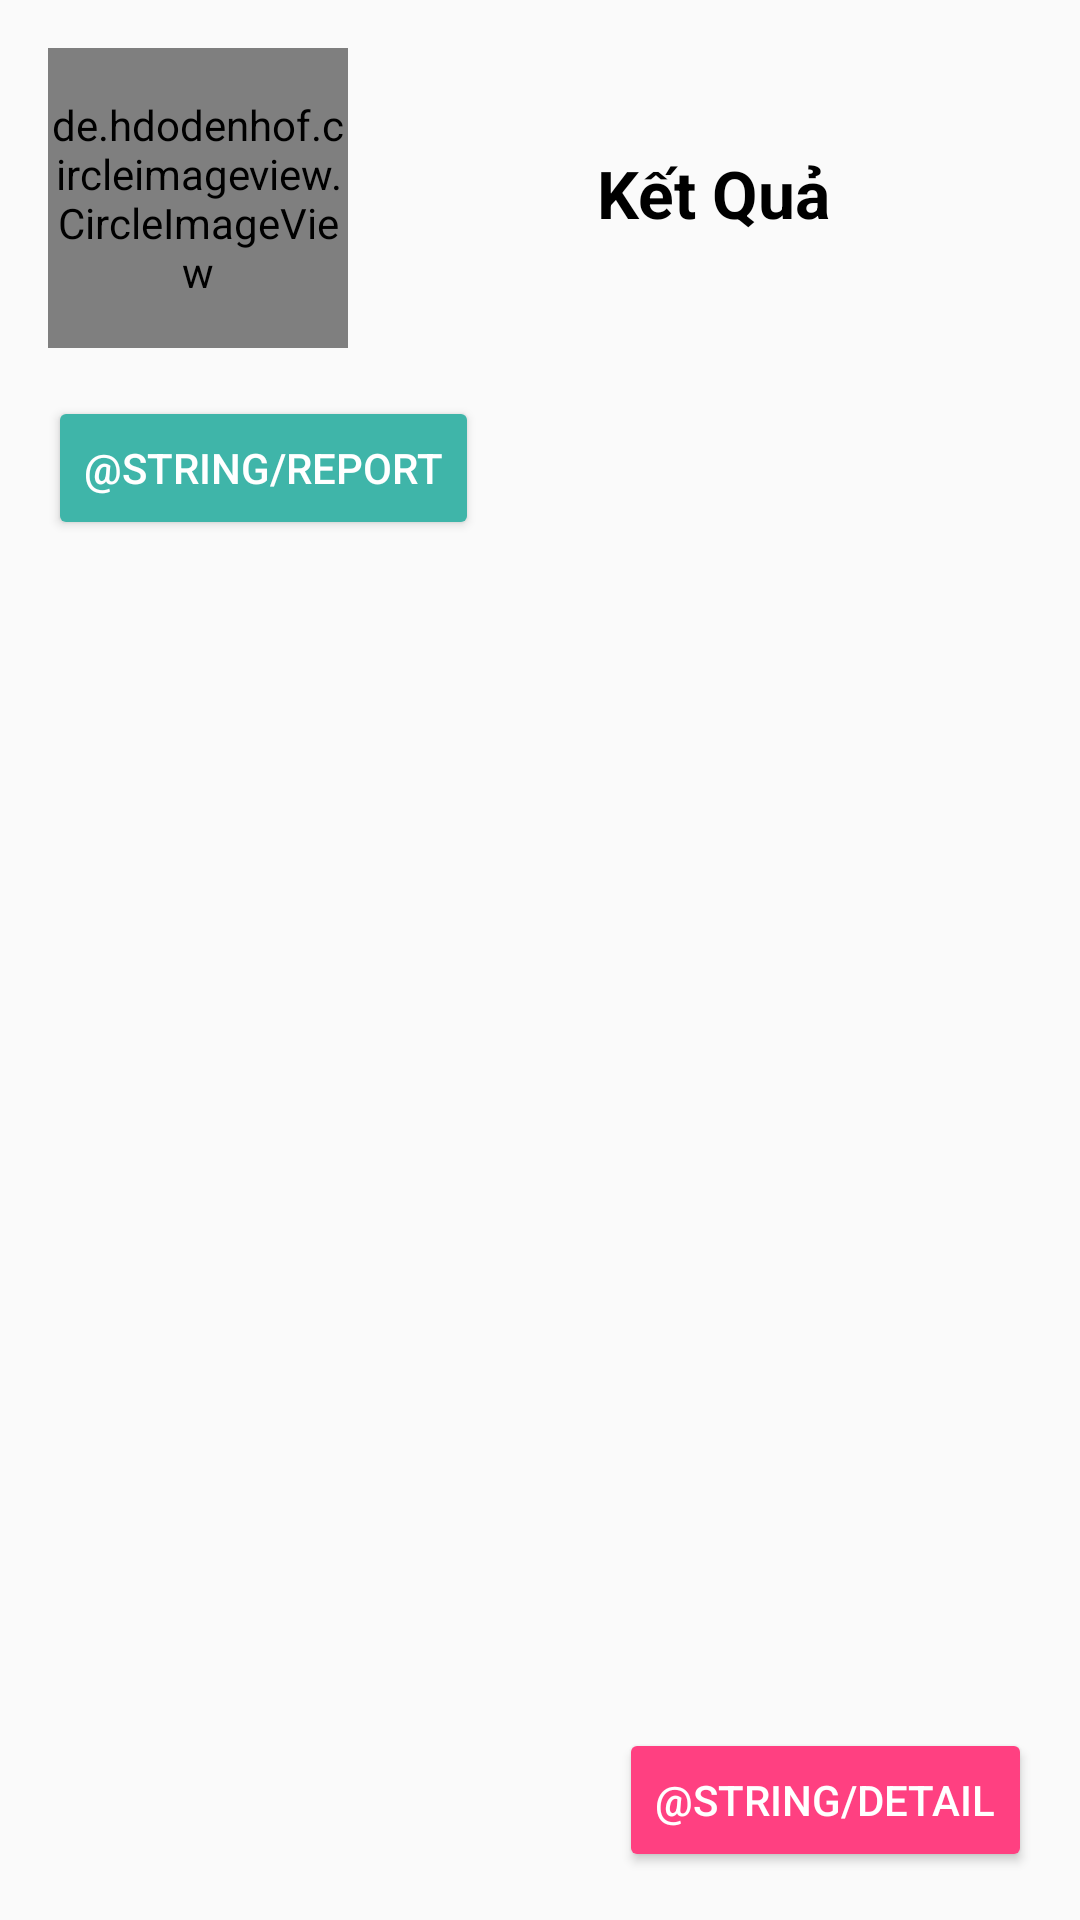

Produce the Android XML layout that renders to this screen, including the resource entries it uses.
<!-- AndroidManifest.xml: application theme AppTheme -->
<!-- res/layout/result_dialog.xml -->
<?xml version="1.0" encoding="utf-8"?>
<android.support.constraint.ConstraintLayout xmlns:android="http://schemas.android.com/apk/res/android"
    xmlns:app="http://schemas.android.com/apk/res-auto"
    xmlns:tools="http://schemas.android.com/tools"
    android:layout_width="300dp"
    android:layout_height="wrap_content">

    <de.hdodenhof.circleimageview.CircleImageView
        android:id="@+id/flowerImage"
        android:layout_width="100dp"
        android:layout_height="100dp"
        android:layout_marginLeft="16dp"
        android:layout_marginTop="16dp"
        android:src="@drawable/ic_image_black_72dp"
        app:layout_constraintLeft_toLeftOf="parent"
        app:layout_constraintTop_toTopOf="parent" />

    <TextView
        android:id="@+id/tv_result"
        android:layout_width="wrap_content"
        android:layout_height="33dp"
        android:layout_marginEnd="8dp"
        android:layout_marginStart="8dp"
        android:text="Kết Quả"
        android:textColor="@color/black"
        android:textSize="22sp"
        android:textStyle="bold"
        android:layout_marginRight="8dp"
        app:layout_constraintRight_toRightOf="parent"
        app:layout_constraintLeft_toRightOf="@+id/flowerImage"
        android:layout_marginLeft="8dp"
        app:layout_constraintTop_toTopOf="@+id/flowerImage"
        android:layout_marginTop="8dp"
        app:layout_constraintBottom_toBottomOf="@+id/flowerImage"
        android:layout_marginBottom="8dp" />

    <Button
        android:id="@+id/btn_detail"
        android:text="@string/detail"
        android:layout_width="wrap_content"
        android:layout_height="wrap_content"
        android:layout_marginRight="16dp"
        app:layout_constraintRight_toRightOf="parent"
        app:layout_constraintBottom_toBottomOf="parent"
        style="@style/Widget.AppCompat.Button.Colored"
        android:textColor="@color/white"
        android:layout_marginBottom="16dp" />

    <Button
        android:id="@+id/btn_report"
        android:text="@string/report"
        android:textColor="@color/white"
        android:background="@drawable/abc_btn_default_mtrl_shape"
        android:backgroundTint="@color/colorPrimary"
        android:layout_width="wrap_content"
        android:layout_height="wrap_content"
        app:layout_constraintBottom_toBottomOf="parent"
        android:layout_marginBottom="16dp"
        android:layout_marginLeft="16dp"
        app:layout_constraintLeft_toLeftOf="parent"
        android:layout_marginTop="16dp"
        app:layout_constraintTop_toBottomOf="@+id/flowerImage"
        app:layout_constraintVertical_bias="0.0" />

</android.support.constraint.ConstraintLayout>
<!-- resources referenced by this layout -->
<resources>
  <color name="black">#000000</color>
  <color name="colorPrimary">#3fb5a9</color>
  <color name="white">#FFFFFF</color>
  <style name="AppTheme" parent="Theme.AppCompat.Light.NoActionBar">
          
          <item name="colorPrimary">@color/colorPrimary</item>
          <item name="colorPrimaryDark">@color/colorPrimaryDark</item>
          <item name="colorAccent">@color/colorAccent</item>
      </style>
  <color name="colorPrimaryDark">#309f98</color>
  <color name="colorAccent">#FF4081</color>
</resources>
